Image classification data set "RenalVision" (anaswaraku/RenalVision on GitHub). Class labels (4): cyst, normal, stone, tumor.

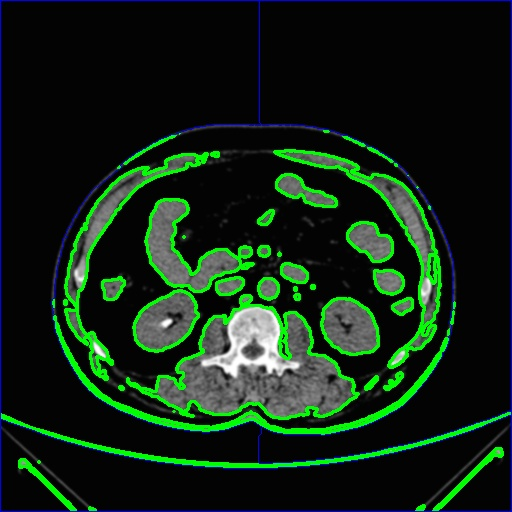
Label: stone

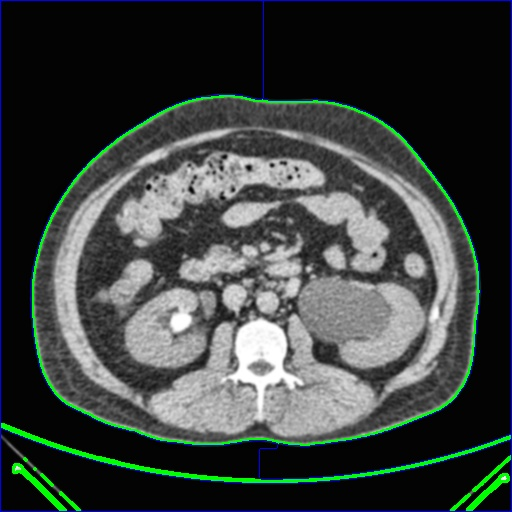
Label: stone

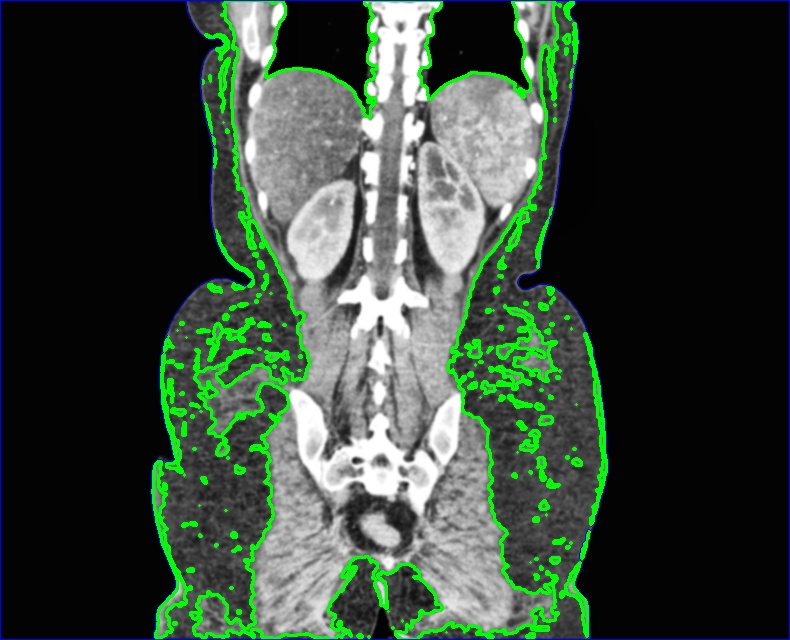
Label: normal

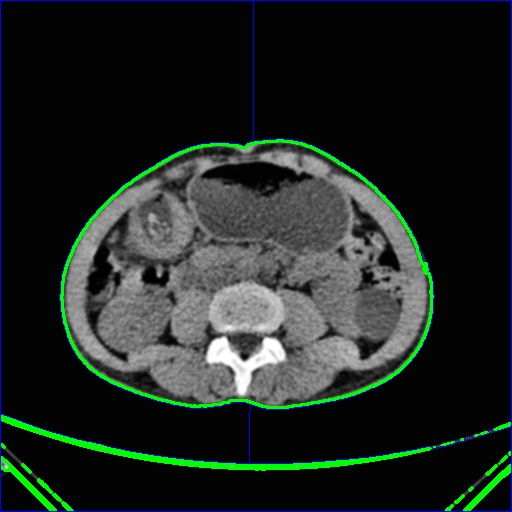
Label: cyst

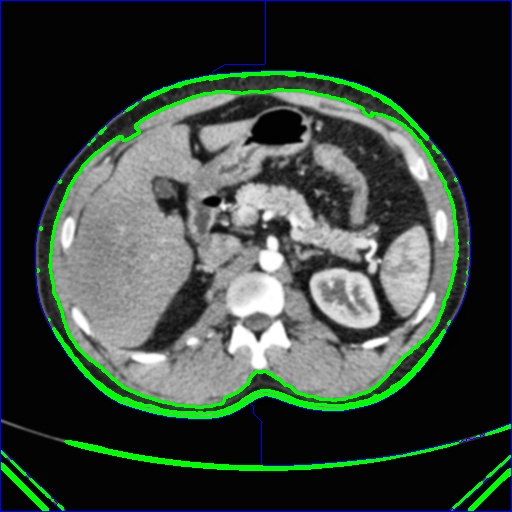
Label: normal

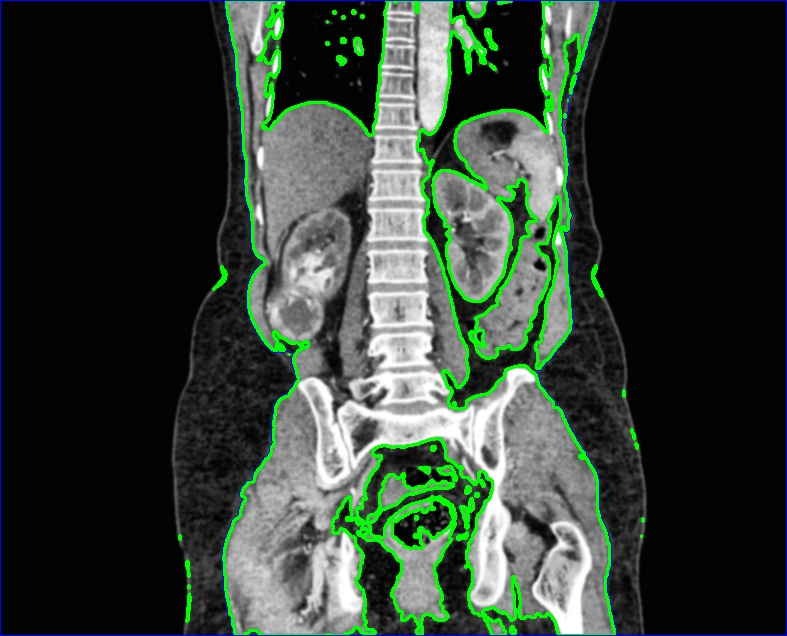
Label: tumor
